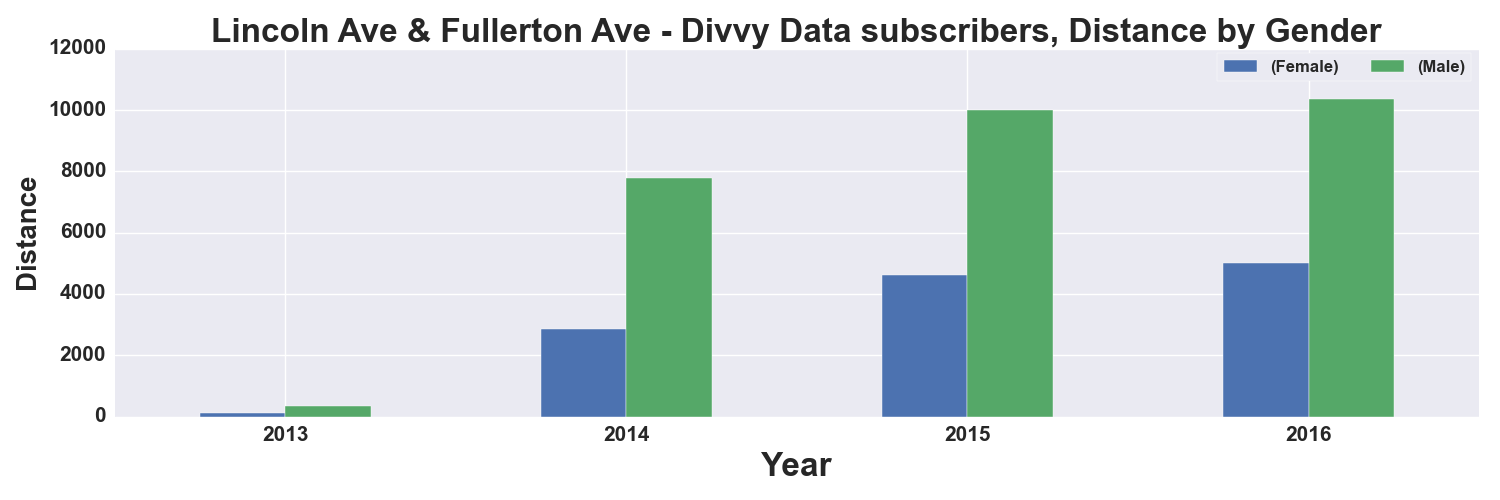

The table this chart was drawn from, first rows:
, START TIME YEAR, DISTANCE_Miles, DISTANCE_Miles
GENDER, , Female, Male
0, 2013, 113.0, 331.0
1, 2014, 2864, 7773
2, 2015, 4618, 10007
3, 2016, 5004, 10369
